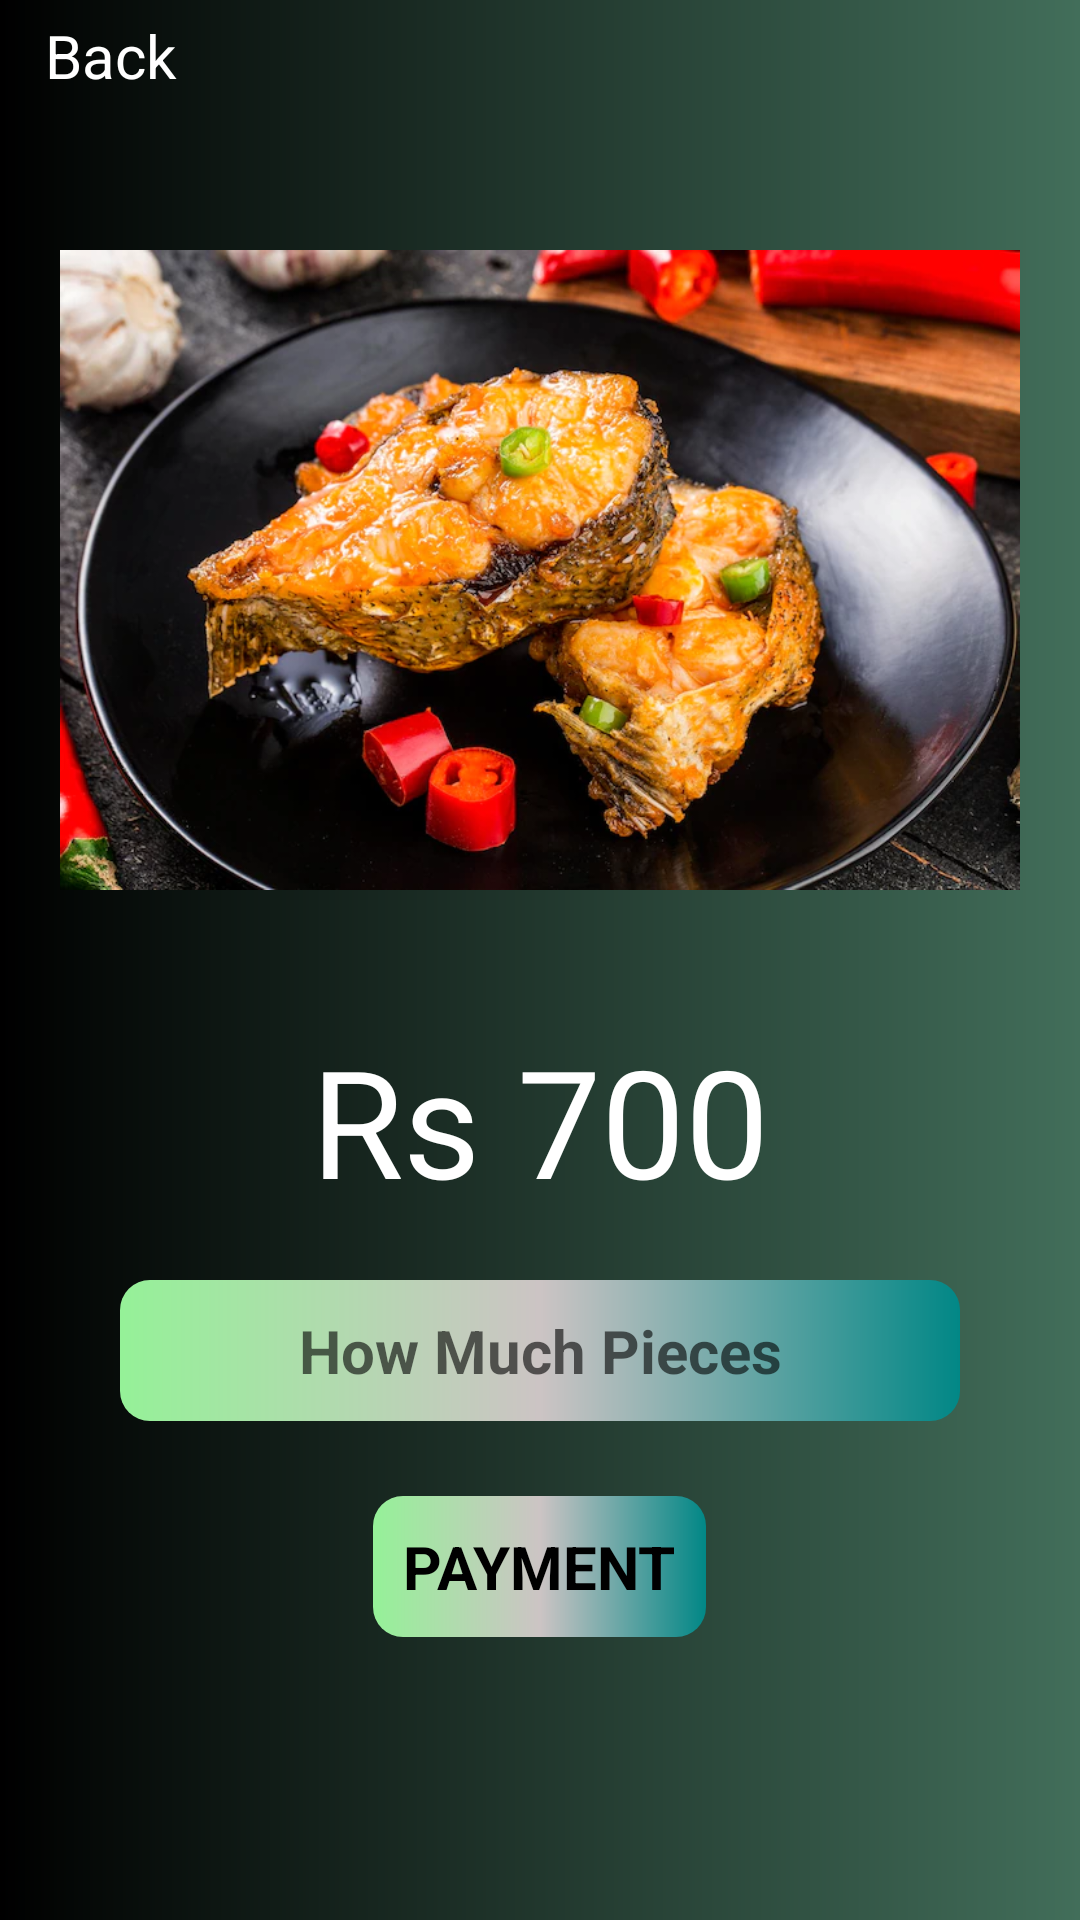

Write the Android layout XML for this screen, with the resource values it uses.
<!-- AndroidManifest.xml: application theme Theme.OnlineFoodApplicationProject -->
<!-- res/layout/activity_pos9.xml -->
<?xml version="1.0" encoding="utf-8"?>
<androidx.constraintlayout.widget.ConstraintLayout xmlns:android="http://schemas.android.com/apk/res/android"
    xmlns:app="http://schemas.android.com/apk/res-auto"
    xmlns:tools="http://schemas.android.com/tools"
    android:layout_width="match_parent"
    android:layout_height="match_parent"
    tools:context=".posActivity9"
    android:background="@drawable/background">


    <RelativeLayout
        android:layout_width="match_parent"
        android:layout_height="wrap_content"
        tools:ignore="MissingConstraints">

        <TextView
            android:id="@+id/back9"
            android:layout_width="wrap_content"
            android:layout_height="wrap_content"
            android:text=" Back "
            android:textSize="20dp"
            android:textColor="@color/white"
            android:layout_marginTop="5dp"
            android:layout_marginLeft="10dp"/>

        <ImageView
            android:id="@+id/position1"
            android:layout_width="wrap_content"
            android:layout_height="300dp"
            tools:ignore="MissingConstraints"
            android:layout_marginTop="40dp"
            android:layout_marginRight="20dp"
            android:layout_marginLeft="20dp"
            android:src="@drawable/plate_fried_fish"/>

        <TextView
            android:id="@+id/rspos1"
            android:layout_width="wrap_content"
            android:layout_height="wrap_content"
            android:text="Rs 700"
            android:textColor="@color/white"
            android:textSize="50dp"
            android:layout_below="@id/position1"
            android:layout_centerHorizontal="true"/>

        <EditText
            android:id="@+id/rsenter"
            android:layout_width="match_parent"
            android:layout_height="wrap_content"
            android:layout_below="@id/rspos1"
            android:layout_marginLeft="40dp"
            android:layout_marginTop="20dp"
            android:layout_marginRight="40dp"
            android:background="@drawable/inputcolor"
            android:gravity="center"
            android:hint="How Much Pieces"
            android:padding="10dp"
            android:textSize="20dp"
            android:textStyle="bold" />

        <TextView
            android:id="@+id/sendpos9"
            android:layout_width="wrap_content"
            android:layout_height="wrap_content"
            android:layout_below="@id/rsenter"
            android:layout_centerHorizontal="true"
            android:layout_marginTop="25dp"
            android:background="@drawable/inputcolor"
            android:padding="10dp"
            android:text="PAYMENT"
            android:textColor="@color/black"
            android:textSize="20dp"
            android:textStyle="bold" />




    </RelativeLayout>

</androidx.constraintlayout.widget.ConstraintLayout>
<!-- resources referenced by this layout -->
<resources>
  <!-- drawable background (drawable) -->
  <?xml version="1.0" encoding="utf-8"?>
  <shape xmlns:android="http://schemas.android.com/apk/res/android">
  
      <gradient
          android:endColor="#426E5A"
          android:startColor="@color/black" />
  
  </shape>
  <!-- drawable inputcolor (drawable) -->
  <?xml version="1.0" encoding="utf-8"?>
  <shape xmlns:android="http://schemas.android.com/apk/res/android">
  
      <gradient
  
          android:startColor="#95F198"
          android:endColor="@color/teal_700"
          android:centerColor="#CCC4C4"
          />
  
      <corners
  
          android:radius="10dp"
          />
  
  </shape>
  <!-- drawable plate_fried_fish: webp bitmap (drawable, 100388 bytes) -->
  <style name="Theme.OnlineFoodApplicationProject" parent="Theme.MaterialComponents.DayNight.DarkActionBar">
          
          <item name="colorPrimary">@color/purple_500</item>
          <item name="colorPrimaryVariant">@color/purple_700</item>
          <item name="colorOnPrimary">@color/white</item>
          
          <item name="colorSecondary">@color/teal_200</item>
          <item name="colorSecondaryVariant">@color/teal_700</item>
          <item name="colorOnSecondary">@color/black</item>
          
          <item name="android:statusBarColor" tools:targetApi="l">?attr/colorPrimaryVariant</item>
          
      </style>
  <!-- not gathered from this repository: default colours our renderer supplied (Android Studio template values) -->
  <color name="purple_500">#FF6200EE</color>
  <color name="purple_700">#FF3700B3</color>
  <color name="teal_200">#FF03DAC5</color>
  <color name="teal_700">#FF018786</color>
  <color name="black">#FF000000</color>
  <color name="white">#FFFFFFFF</color>
</resources>
